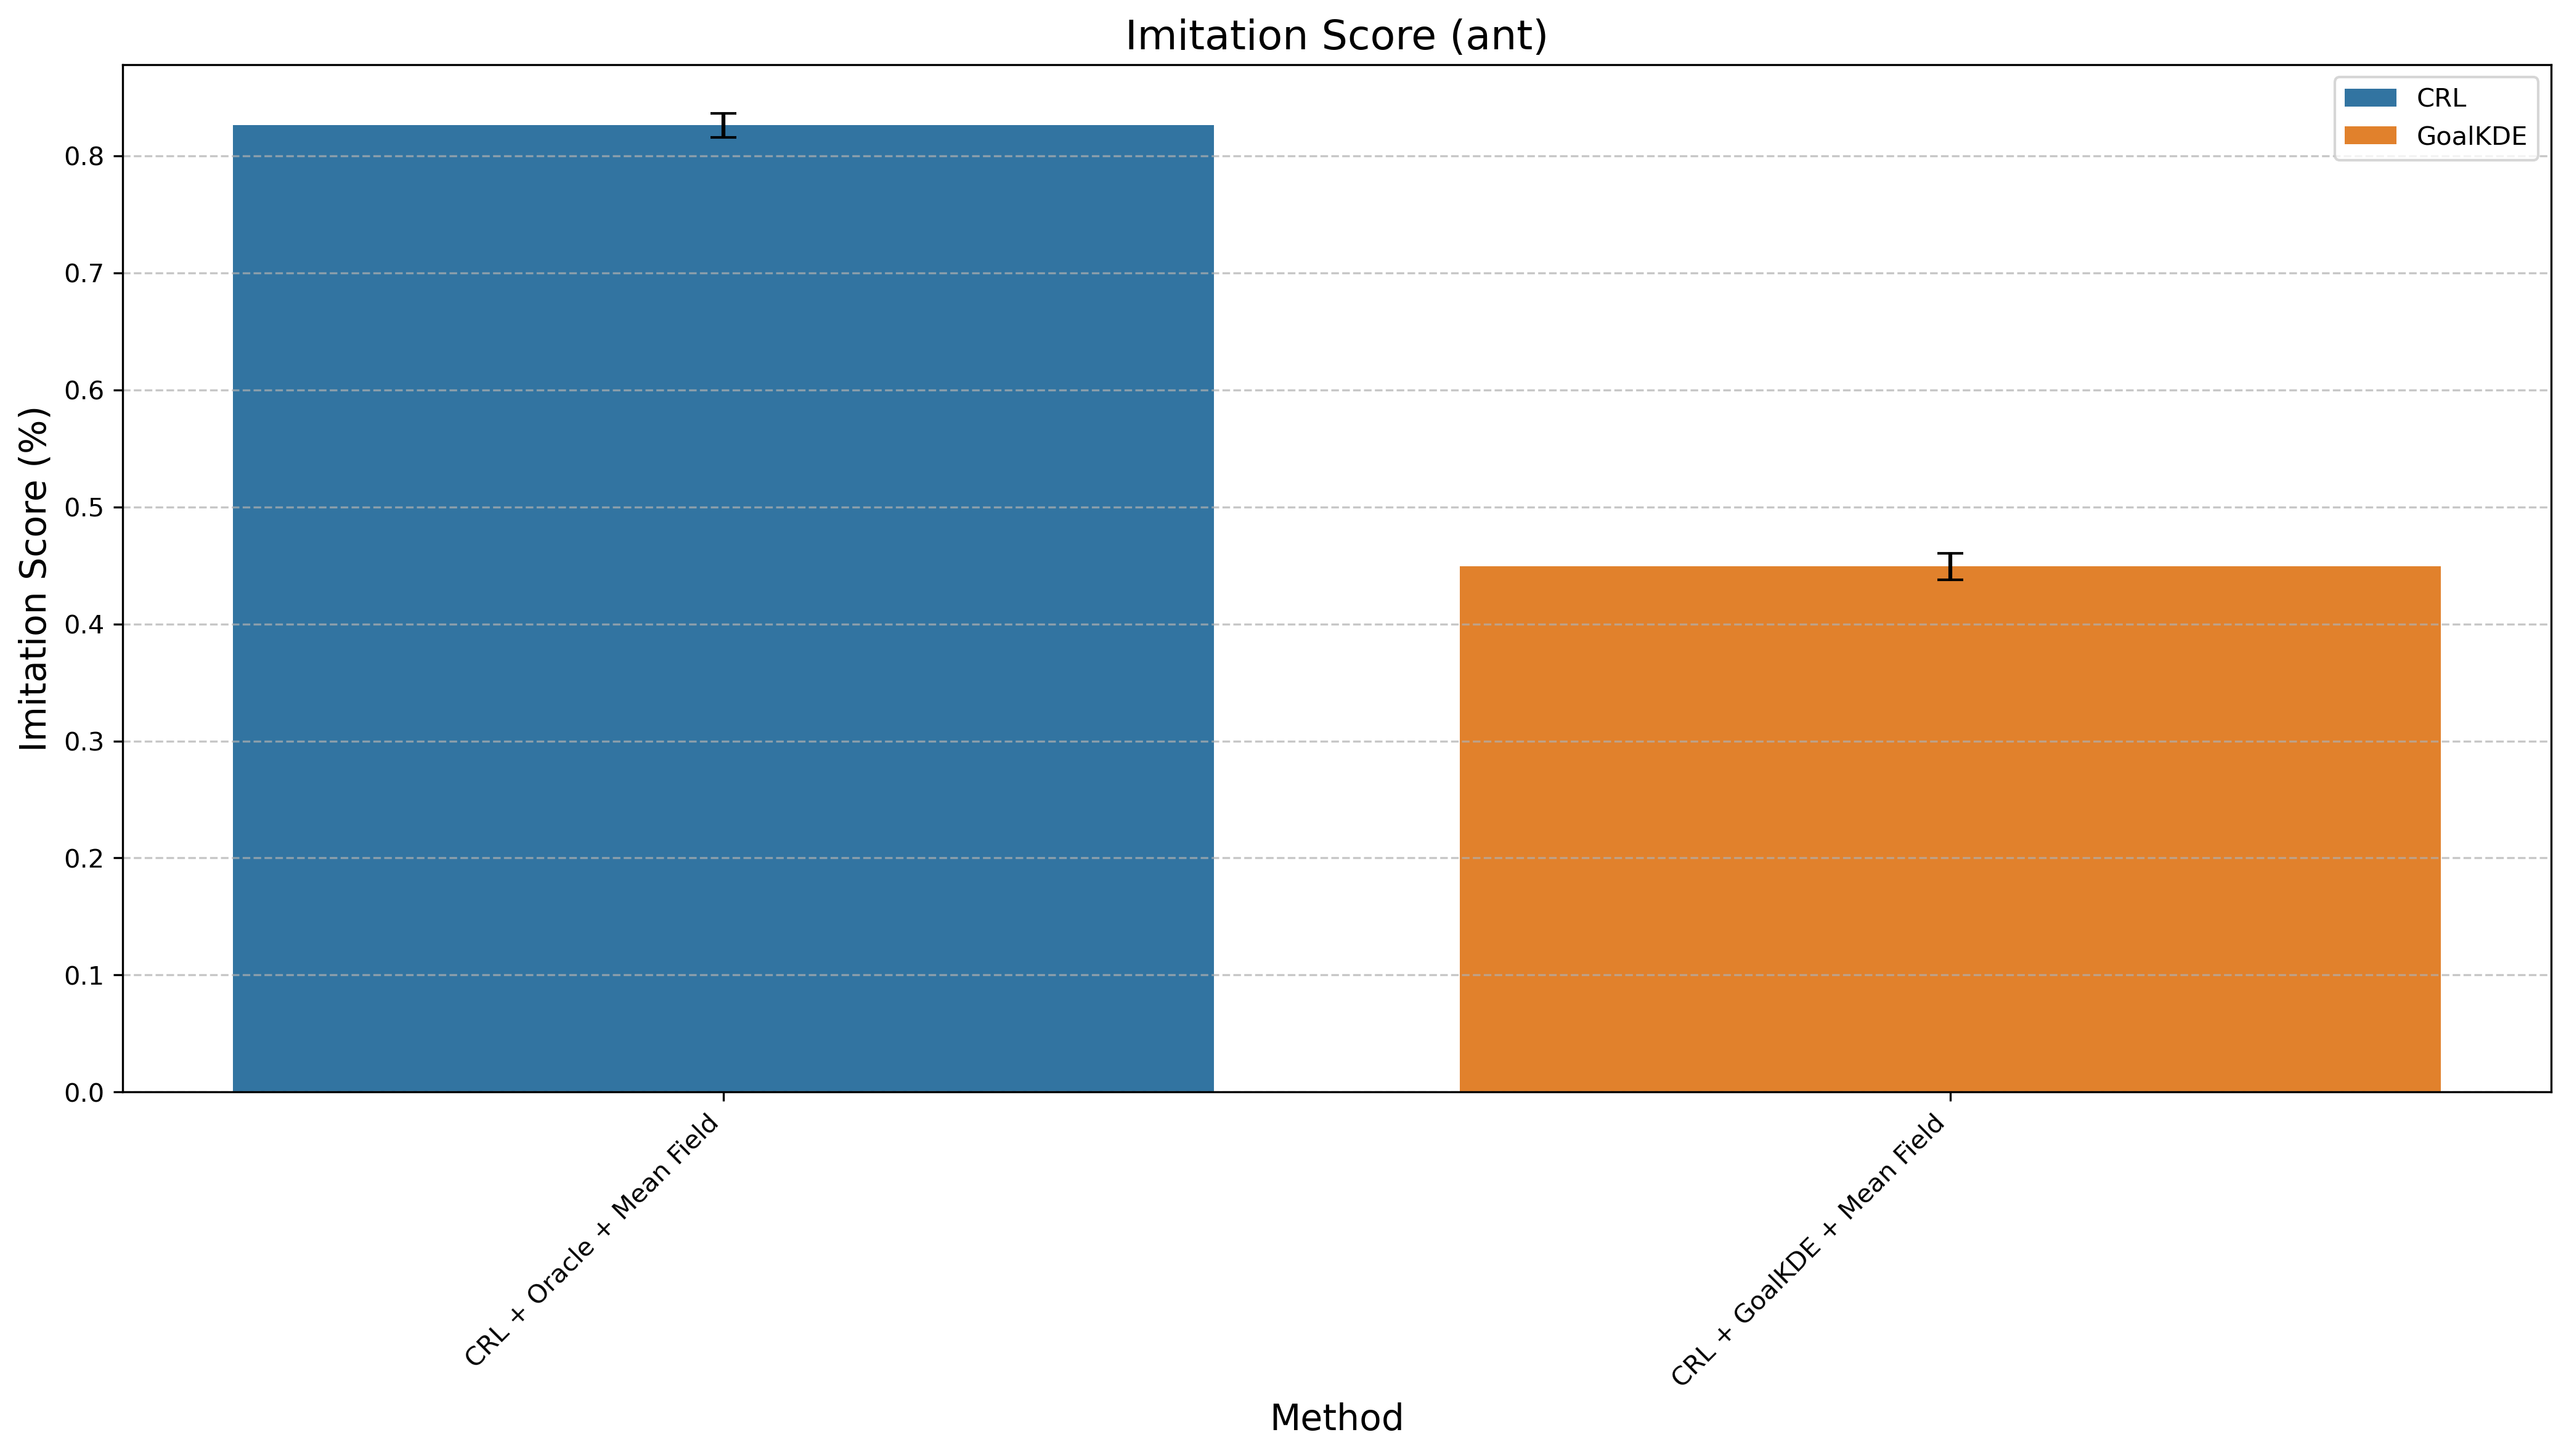

Values plotted in this chart, from the file beside it:
Method, Mean Difference, Std Error, Method Type
CRL + Oracle + Mean Field, 0.8259, 0.01026, CRL
CRL + GoalKDE + Mean Field, 0.4491, 0.01135, GoalKDE
